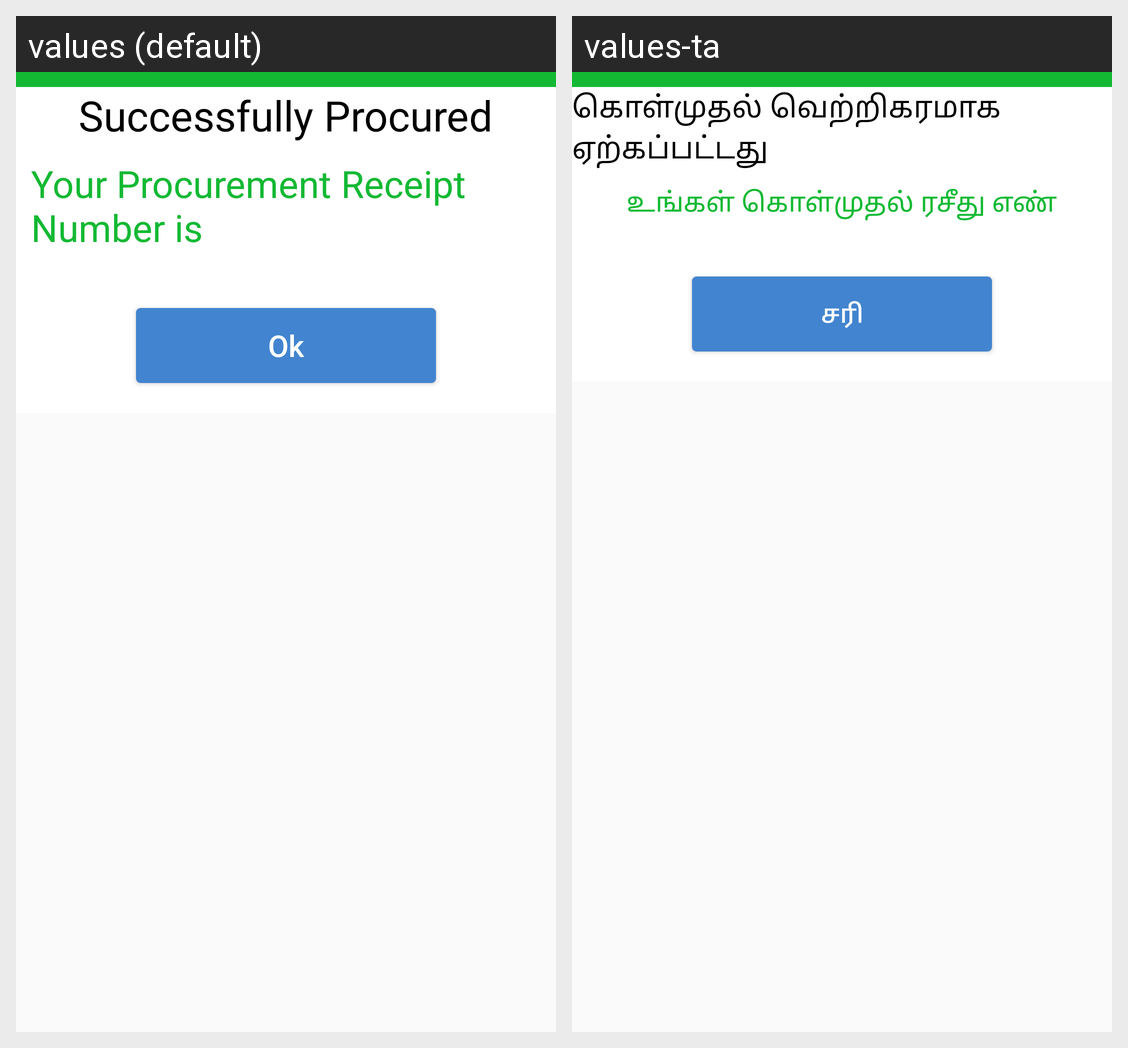

For this localized Android screen grid, give each drawn string resource with its value in every locale shown.
Android screen res/layout/dialog_procurement_success.xml rendered under 2 locales, left to right: values (default), values-ta. Device: Nexus 5 (rendered at 1080×1920; each locale shown at half size, 540×960, under a caption strip naming it); theme AppTheme.
Strings drawn on this screen, with the default value and each locale's value (text and hints the layout hard-codes, and strings that could not be matched under every locale, appear in the picture but are not listed):

successful_procured
  values: Successfully Procured
  values-ta: கொள்முதல் வெற்றிகரமாக ஏற்கப்பட்டது

successful_Receipt_proc
  values: Your Procurement Receipt Number is
  values-ta: உங்கள் கொள்முதல் ரசீது எண்

txt_okk
  values: Ok
  values-ta: சரி
